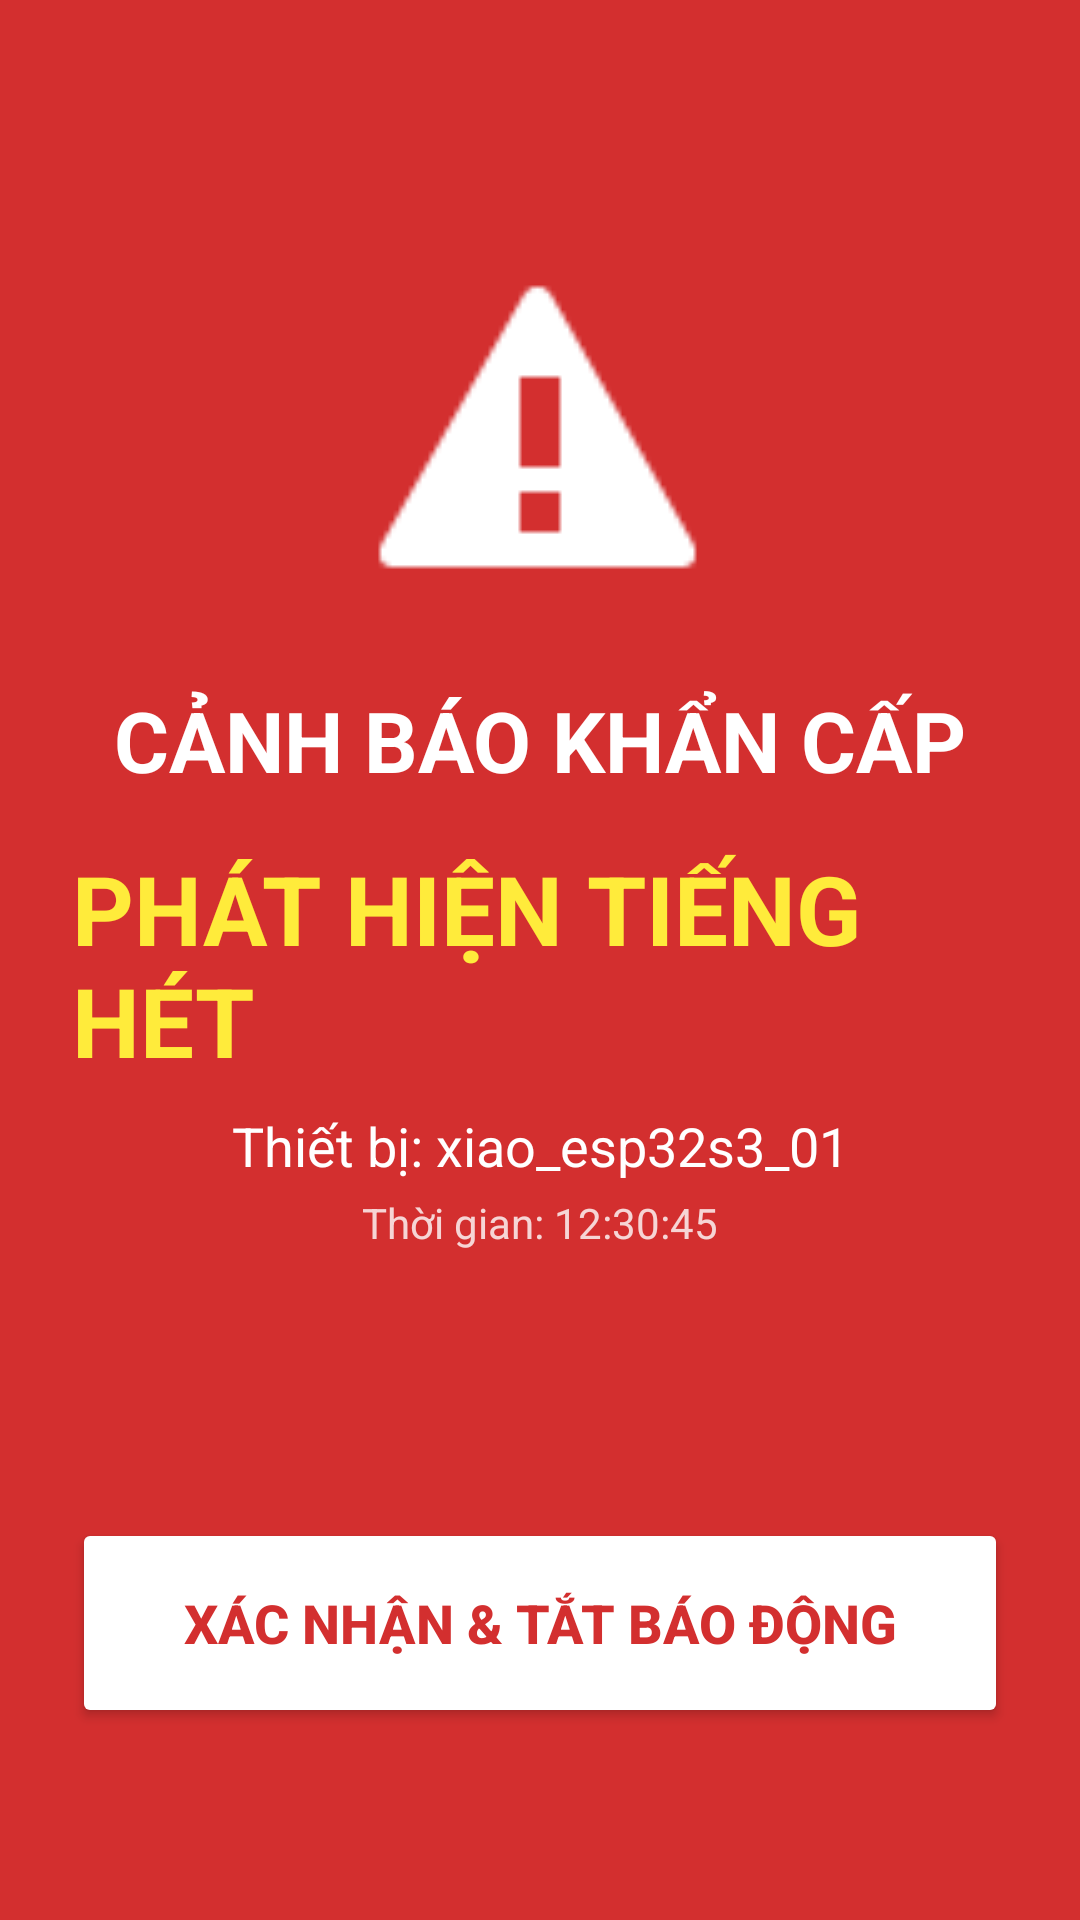

Layout XML and referenced resources for this Android screen:
<!-- AndroidManifest.xml: application theme Theme.SmartWatchApp -->
<!-- res/layout/activity_emergency.xml -->
<?xml version="1.0" encoding="utf-8"?>
<androidx.constraintlayout.widget.ConstraintLayout xmlns:android="http://schemas.android.com/apk/res/android"
    xmlns:app="http://schemas.android.com/apk/res-auto"
    xmlns:tools="http://schemas.android.com/tools"
    android:layout_width="match_parent"
    android:layout_height="match_parent"
    android:background="@color/emergency_red"
    android:padding="24dp">

    
    <ImageView
        android:id="@+id/imgWarning"
        android:layout_width="120dp"
        android:layout_height="120dp"
        android:layout_marginTop="60dp"
        android:src="@android:drawable/stat_sys_warning"
        app:layout_constraintEnd_toEndOf="parent"
        app:layout_constraintStart_toStartOf="parent"
        app:layout_constraintTop_toTopOf="parent"
        app:tint="@color/white" />

    <TextView
        android:id="@+id/tvAlertHeader"
        android:layout_width="wrap_content"
        android:layout_height="wrap_content"
        android:layout_marginTop="24dp"
        android:text="CẢNH BÁO KHẨN CẤP"
        android:textColor="@color/white"
        android:textSize="28sp"
        android:textStyle="bold"
        app:layout_constraintEnd_toEndOf="parent"
        app:layout_constraintStart_toStartOf="parent"
        app:layout_constraintTop_toBottomOf="@id/imgWarning" />

    
    <TextView
        android:id="@+id/tvAlertType"
        android:layout_width="wrap_content"
        android:layout_height="wrap_content"
        android:layout_marginTop="16dp"
        android:text="PHÁT HIỆN TIẾNG HÉT"
        android:textColor="#FFEB3B"
        android:textSize="32sp"
        android:textStyle="bold"
        app:layout_constraintEnd_toEndOf="parent"
        app:layout_constraintStart_toStartOf="parent"
        app:layout_constraintTop_toBottomOf="@id/tvAlertHeader" />

    
    <TextView
        android:id="@+id/tvDeviceName"
        android:layout_width="wrap_content"
        android:layout_height="wrap_content"
        android:layout_marginTop="8dp"
        android:text="Thiết bị: xiao_esp32s3_01"
        android:textColor="@color/white"
        android:textSize="18sp"
        app:layout_constraintEnd_toEndOf="parent"
        app:layout_constraintStart_toStartOf="parent"
        app:layout_constraintTop_toBottomOf="@id/tvAlertType" />

    <TextView
        android:id="@+id/tvAlertTime"
        android:layout_width="wrap_content"
        android:layout_height="wrap_content"
        android:layout_marginTop="4dp"
        android:text="Thời gian: 12:30:45"
        android:textColor="@color/white"
        android:textSize="14sp"
        android:alpha="0.8"
        app:layout_constraintEnd_toEndOf="parent"
        app:layout_constraintStart_toStartOf="parent"
        app:layout_constraintTop_toBottomOf="@id/tvDeviceName" />

    
    <Button
        android:id="@+id/btnAcknowledge"
        android:layout_width="match_parent"
        android:layout_height="70dp"
        android:layout_marginBottom="40dp"
        android:backgroundTint="@color/white"
        android:text="XÁC NHẬN &amp; TẮT BÁO ĐỘNG"
        android:textColor="@color/emergency_red"
        android:textSize="18sp"
        android:textStyle="bold"
        app:cornerRadius="35dp"
        app:layout_constraintBottom_toBottomOf="parent"
        app:layout_constraintEnd_toEndOf="parent"
        app:layout_constraintStart_toStartOf="parent" />

</androidx.constraintlayout.widget.ConstraintLayout>
<!-- resources referenced by this layout -->
<resources>
  <color name="emergency_red">#D32F2F</color>
  <color name="white">#FFFFFFFF</color>
  <style name="Theme.SmartWatchApp" parent="Theme.MaterialComponents.DayNight.DarkActionBar">
          
          <item name="colorPrimary">@color/purple_500</item>
          <item name="colorPrimaryVariant">@color/purple_700</item>
          <item name="colorOnPrimary">@color/white</item>
          
          <item name="colorSecondary">@color/teal_200</item>
          <item name="colorSecondaryVariant">@color/teal_700</item>
          <item name="colorOnSecondary">@color/black</item>
          
          <item name="android:statusBarColor">?attr/colorPrimaryVariant</item>
          
      </style>
  <color name="purple_500">#FF6200EE</color>
  <color name="purple_700">#FF3700B3</color>
  <color name="teal_200">#FF03DAC5</color>
  <color name="teal_700">#FF018786</color>
  <color name="black">#FF000000</color>
</resources>
